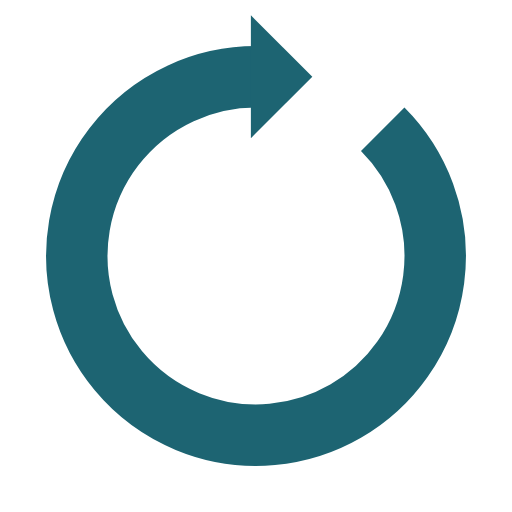
t = 0.00 s
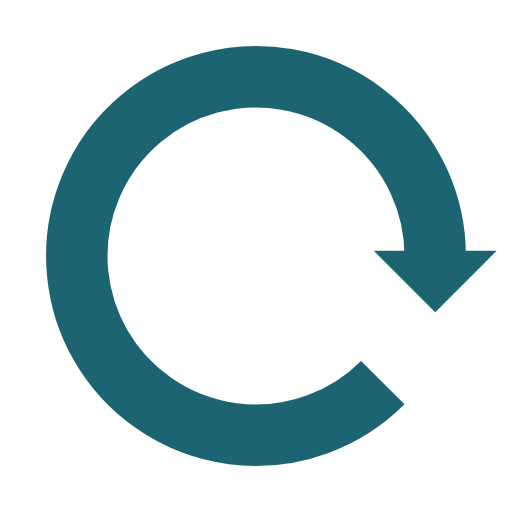
t = 0.57 s
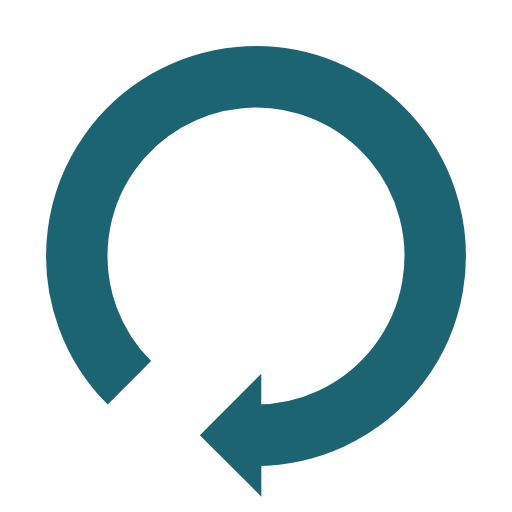
t = 1.14 s
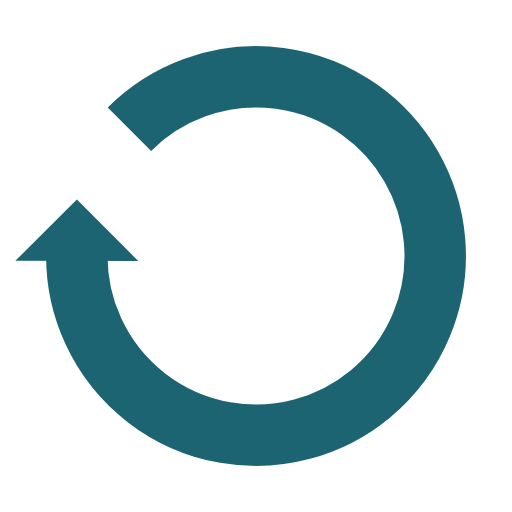
t = 1.71 s

The animated SVG that drew these frames (rendered in a browser with its animation timeline set to each time). Animation: 1 SMIL element (animateTransform=1); one cycle of 2.27 s, repeats indefinitely.

<?xml version="1.0" encoding="utf-8"?>
<svg xmlns="http://www.w3.org/2000/svg" xmlns:xlink="http://www.w3.org/1999/xlink" style="margin: auto; background: rgba(241, 242, 243, 0) none repeat scroll 0% 0%; display: block; shape-rendering: auto;" width="200px" height="200px" viewBox="0 0 100 100" preserveAspectRatio="xMidYMid">
<g>
  <path d="M50 15A35 35 0 1 0 74.74873734152916 25.251262658470843" fill="none" stroke="#1d6472" stroke-width="12"></path>
  <path d="M49 3L49 27L61 15L49 3" fill="#1d6472"></path>
  <animateTransform attributeName="transform" type="rotate" repeatCount="indefinite" dur="2.272727272727273s" values="0 50 50;360 50 50" keyTimes="0;1"></animateTransform>
</g>
<!-- [ldio] generated by https://loading.io/ --></svg>
